Photos from the image-classification dataset "CLAHE" in the GitHub repository semooww/Cheetah. Its 4 classes are: normal, cataract, glaucoma, retina disease.

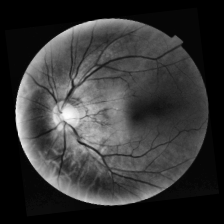
Label: normal

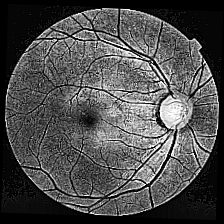
Label: glaucoma

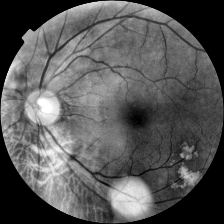
Label: retina disease

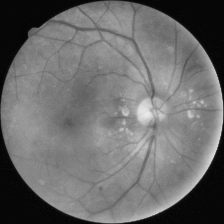
Label: cataract

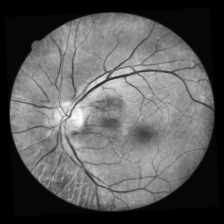
Label: retina disease

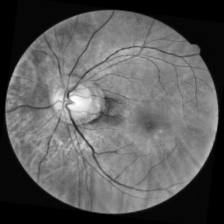
Label: normal
